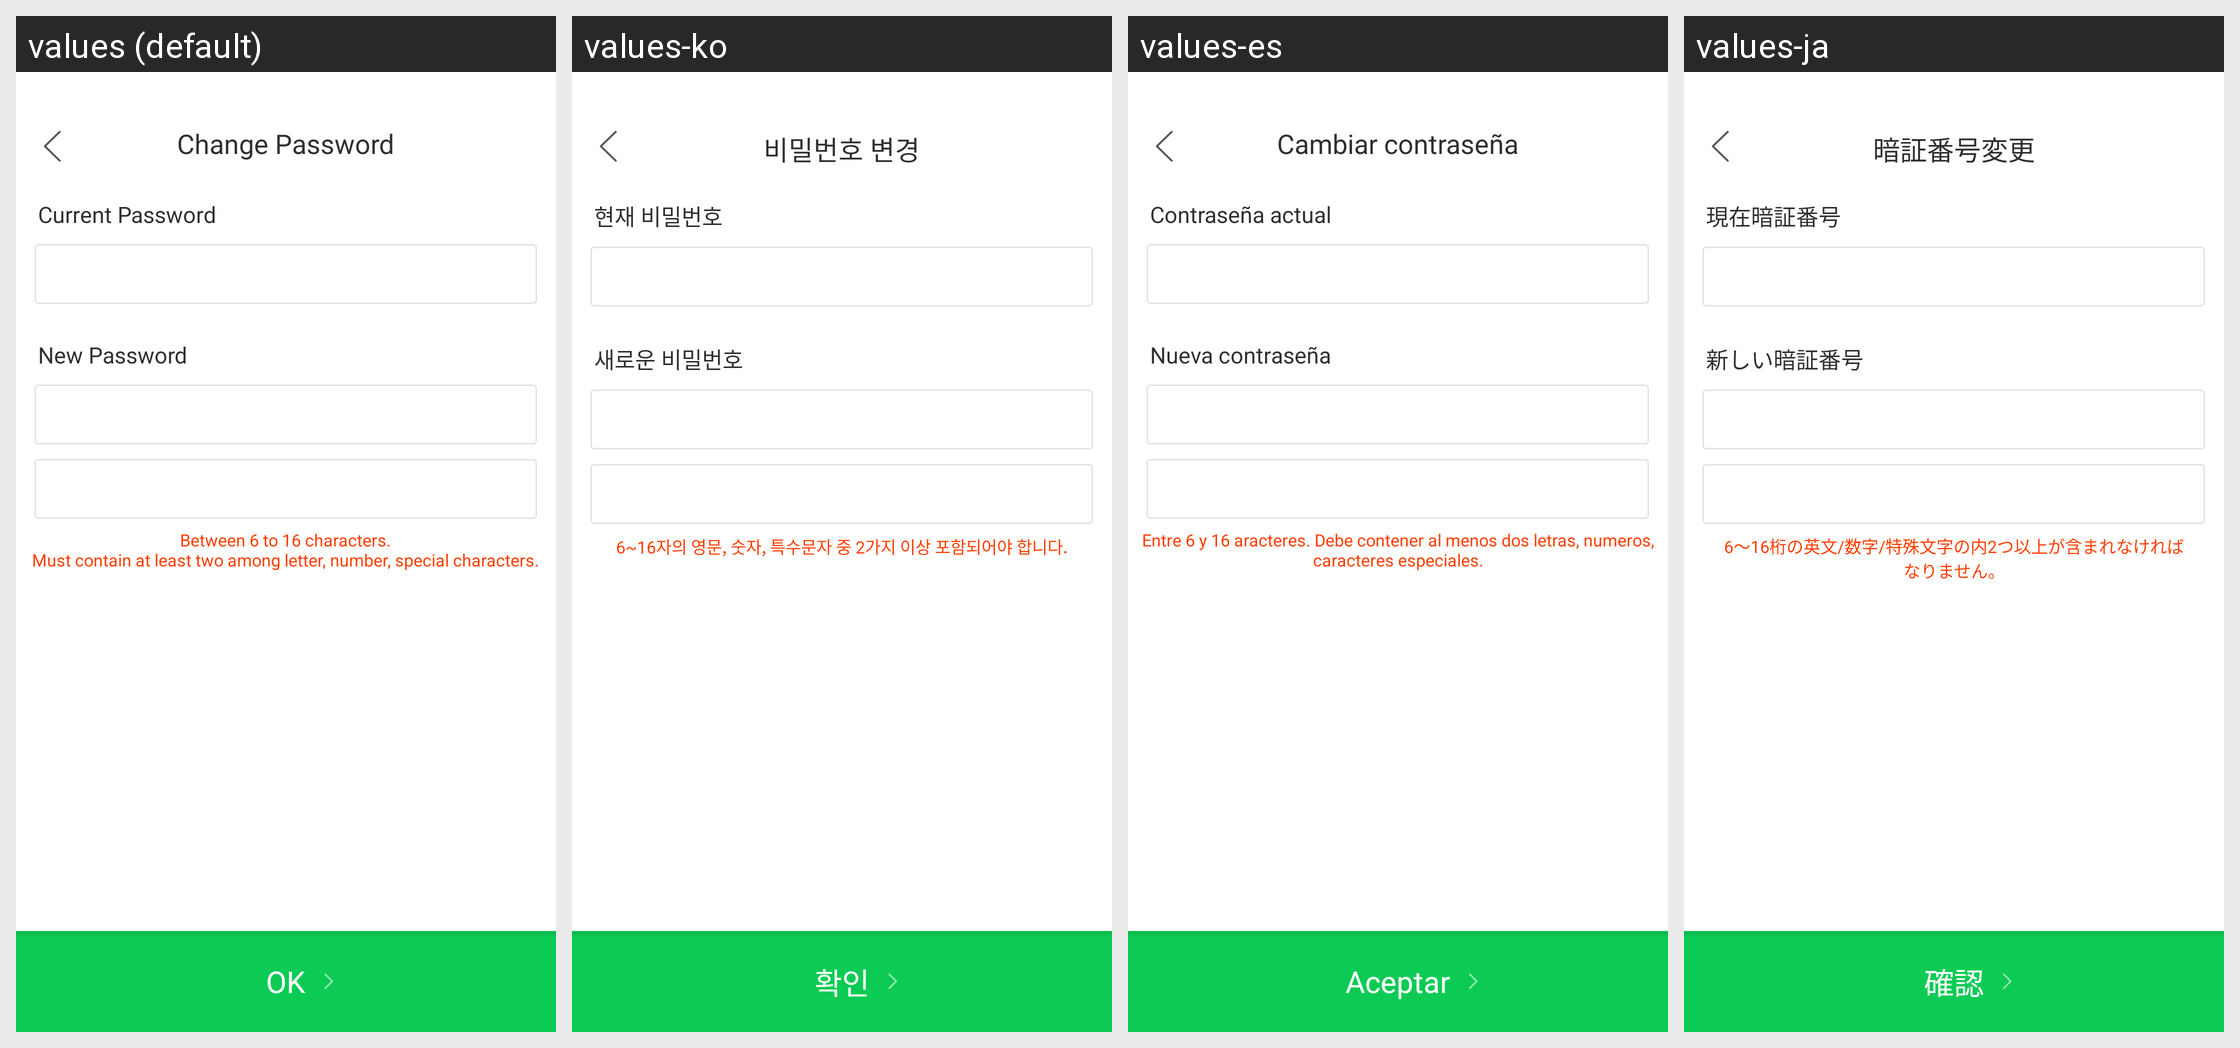

This grid shows one Android layout under several languages. Give, for every string resource on the screen, its name, the default text and each shown locale's text.
Android screen res/layout/fragment_change_pw.xml rendered under 4 locales, left to right: values (default), values-ko, values-es, values-ja. Device: Nexus 5 (rendered at 1080×1920; each locale shown at half size, 540×960, under a caption strip naming it); theme Theme.AppCompat.NoActionBar.
Other locales in the repository, not shown: values-tr, values-zh.
Strings drawn on this screen, with the default value and each locale's value (text and hints the layout hard-codes, and strings that could not be matched under every locale, appear in the picture but are not listed):

pw_change
  values: Change Password
  values-ko: 비밀번호 변경
  values-es: Cambiar contraseña
  values-ja: 暗証番号変更

now_pw
  values: Current Password
  values-ko: 현재 비밀번호
  values-es: Contraseña actual
  values-ja: 現在暗証番号

new_pw
  values: New Password
  values-ko: 새로운 비밀번호
  values-es: Nueva contraseña
  values-ja: 新しい暗証番号

pw_error
  values: Between 6 to 16 characters.
      Must contain at least two among letter, number, special characters.
  values-ko: 6~16자의 영문, 숫자, 특수문자 중 2가지 이상 포함되어야 합니다.
  values-es: Entre 6 y 16 aracteres. Debe contener al menos dos letras, numeros, caracteres especiales.
  values-ja: 6～16桁の英文/数字/特殊文字の内2つ以上が含まれなければ
      なりません。

ok
  values: OK
  values-ko: 확인
  values-es: Aceptar
  values-ja: 確認
